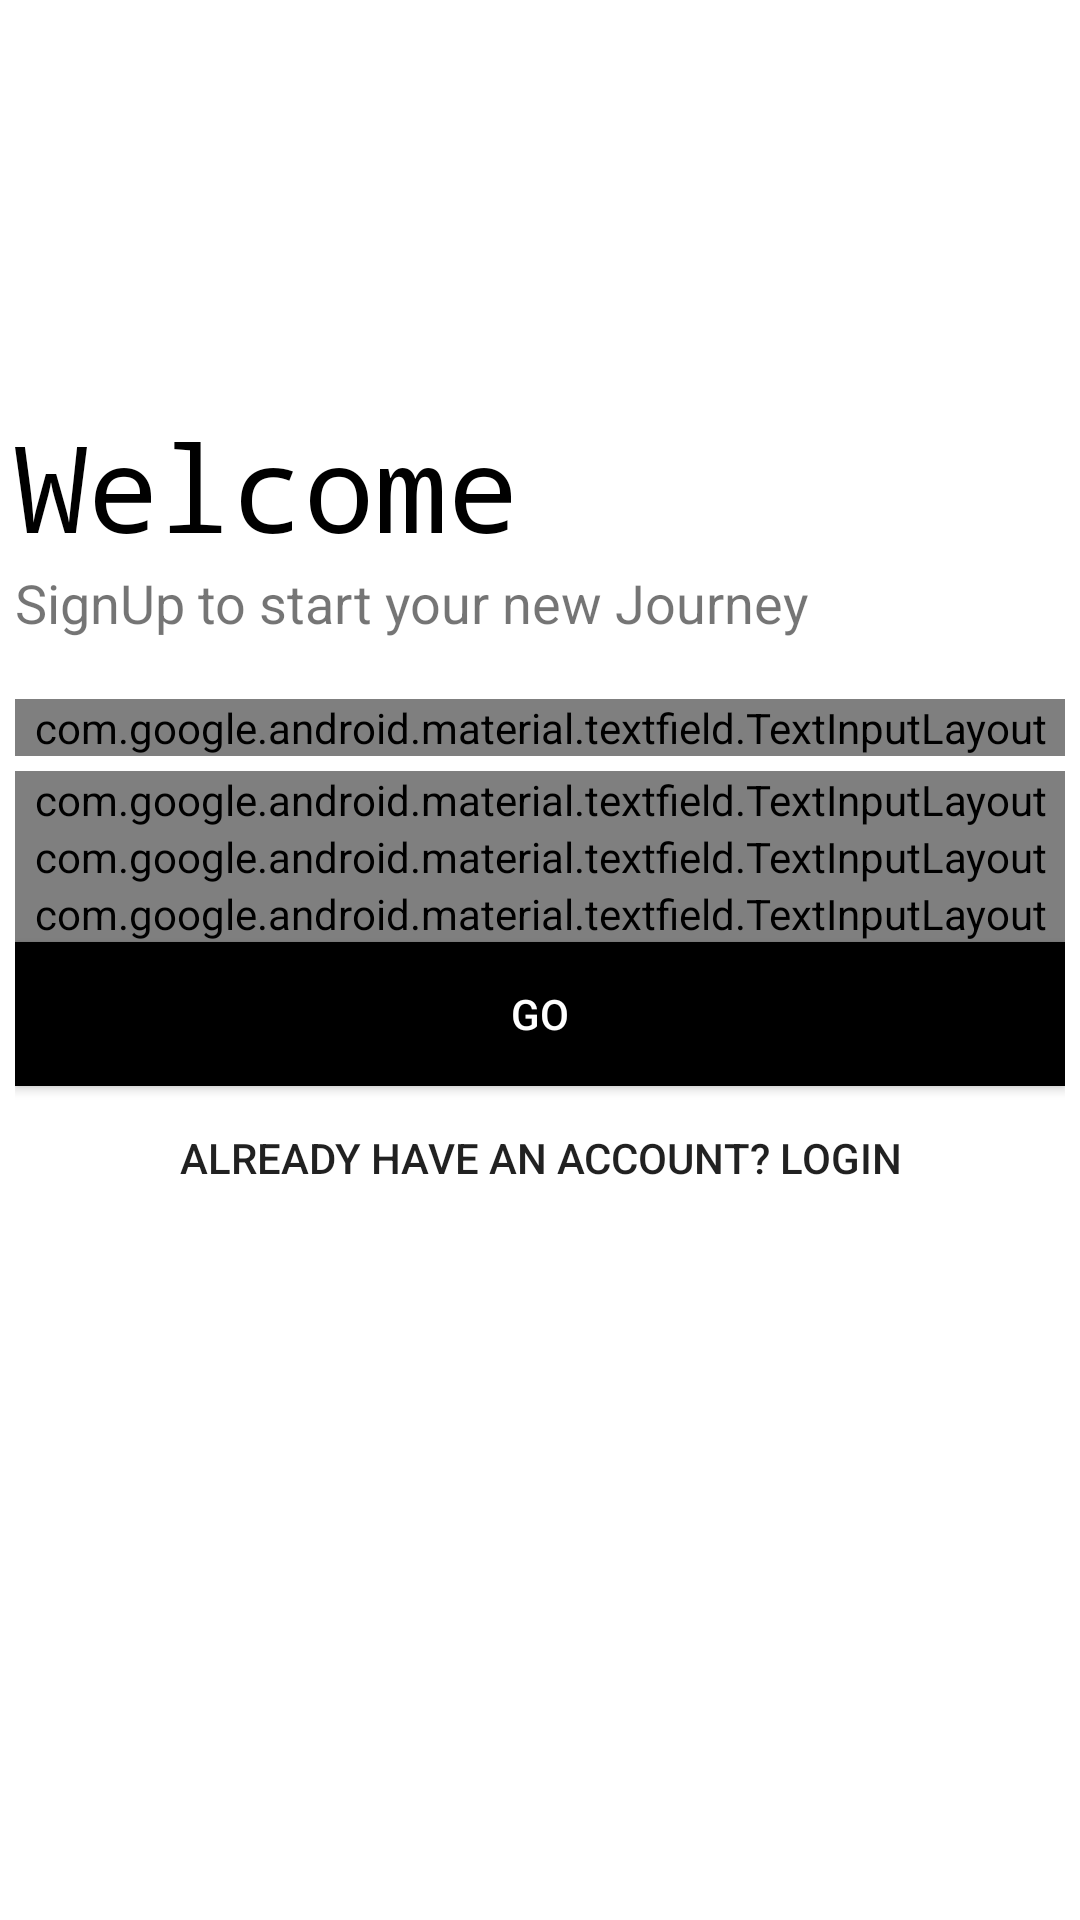

Android layout source for this screen:
<!-- AndroidManifest.xml: application theme AppTheme -->
<!-- res/layout/activity_sign_up.xml -->
<?xml version="1.0" encoding="utf-8"?>
<LinearLayout xmlns:android="http://schemas.android.com/apk/res/android"
    xmlns:app="http://schemas.android.com/apk/res-auto"
    xmlns:tools="http://schemas.android.com/tools"
    android:layout_width="match_parent"
    android:layout_height="match_parent"
    tools:context=".SignUp"
    android:orientation="vertical"
    android:background="#fff"
    android:padding="5dp">

    <ImageView
        android:layout_width="150dp"
        android:layout_height="150dp"
        android:src="@drawable/images"
        android:transitionName="logo_image"
        />
    <TextView
        android:layout_width="wrap_content"
        android:layout_height="wrap_content"
        android:text="Welcome"
        android:textSize="40sp"
        android:fontFamily="monospace"
        android:layout_marginTop="-20dp"
        android:textColor="#000"
        android:transitionName="logo_text"/>
    <TextView
        android:layout_width="wrap_content"
        android:layout_height="wrap_content"
        android:text="SignUp to start your new Journey"
        android:textSize="18sp" />
    <LinearLayout
        android:layout_width="match_parent"
        android:layout_height="wrap_content"
        android:orientation="vertical"
        android:layout_marginTop="20dp"
        android:layout_marginBottom="20dp">
        
<com.google.android.material.textfield.TextInputLayout
   android:id="@+id/reg_name"
    android:layout_width="match_parent"
    android:layout_height="wrap_content"
    android:hint="Full Name"
    style="@style/Widget.MaterialComponents.TextInputLayout.OutlinedBox"
    android:layout_marginBottom="5dp">
<com.google.android.material.textfield.TextInputEditText
    android:layout_width="match_parent"
    android:layout_height="wrap_content"
    android:inputType="text"/>

</com.google.android.material.textfield.TextInputLayout>
     

        <com.google.android.material.textfield.TextInputLayout
            android:id="@+id/reg_email"
            android:layout_width="match_parent"
            android:layout_height="wrap_content"
            android:hint="Email"
            style="@style/Widget.MaterialComponents.TextInputLayout.OutlinedBox">
            <com.google.android.material.textfield.TextInputEditText
                android:layout_width="match_parent"
                android:layout_height="wrap_content"
                android:inputType="textEmailAddress"/>

        </com.google.android.material.textfield.TextInputLayout>

        <com.google.android.material.textfield.TextInputLayout
            android:id="@+id/reg_phone"
            android:layout_width="match_parent"
            android:layout_height="wrap_content"
            android:hint="Phone No"
            style="@style/Widget.MaterialComponents.TextInputLayout.OutlinedBox">
            <com.google.android.material.textfield.TextInputEditText
                android:layout_width="match_parent"
                android:layout_height="wrap_content"
                android:inputType="number"/>

        </com.google.android.material.textfield.TextInputLayout>


        <com.google.android.material.textfield.TextInputLayout
            android:id="@+id/reg_password"
            android:layout_width="match_parent"
            android:layout_height="wrap_content"
            android:hint="Password"
            app:passwordToggleEnabled="true"
            style="@style/Widget.MaterialComponents.TextInputLayout.OutlinedBox">
            <com.google.android.material.textfield.TextInputEditText
                android:layout_width="match_parent"
                android:layout_height="wrap_content"
                android:inputType="textPassword"/>

        </com.google.android.material.textfield.TextInputLayout>


        <Button
            android:id="@+id/reg_signup"
            android:layout_width="match_parent"
            android:layout_height="wrap_content"
            android:background="#000"
            android:text="GO"
            android:textColor="#fff" />

        <Button
            android:id="@+id/reg_log"
            android:layout_width="match_parent"
            android:layout_height="wrap_content"
            android:background="#00000000"
            android:text="Already have an account? LogIn" />



    </LinearLayout>
</LinearLayout>
<!-- resources referenced by this layout -->
<resources>
  <style name="AppTheme" parent="Theme.AppCompat.Light.NoActionBar">
          
          <item name="colorPrimary">@color/colorPrimary</item>
          <item name="colorPrimaryDark">@color/colorPrimary</item>
          <item name="colorAccent">@color/colorAccent</item>
  
          <item name="android:windowContentTransitions">true</item>
      </style>
  <color name="colorPrimary">#101010</color>
  <color name="colorAccent">#03DAC5</color>
</resources>
